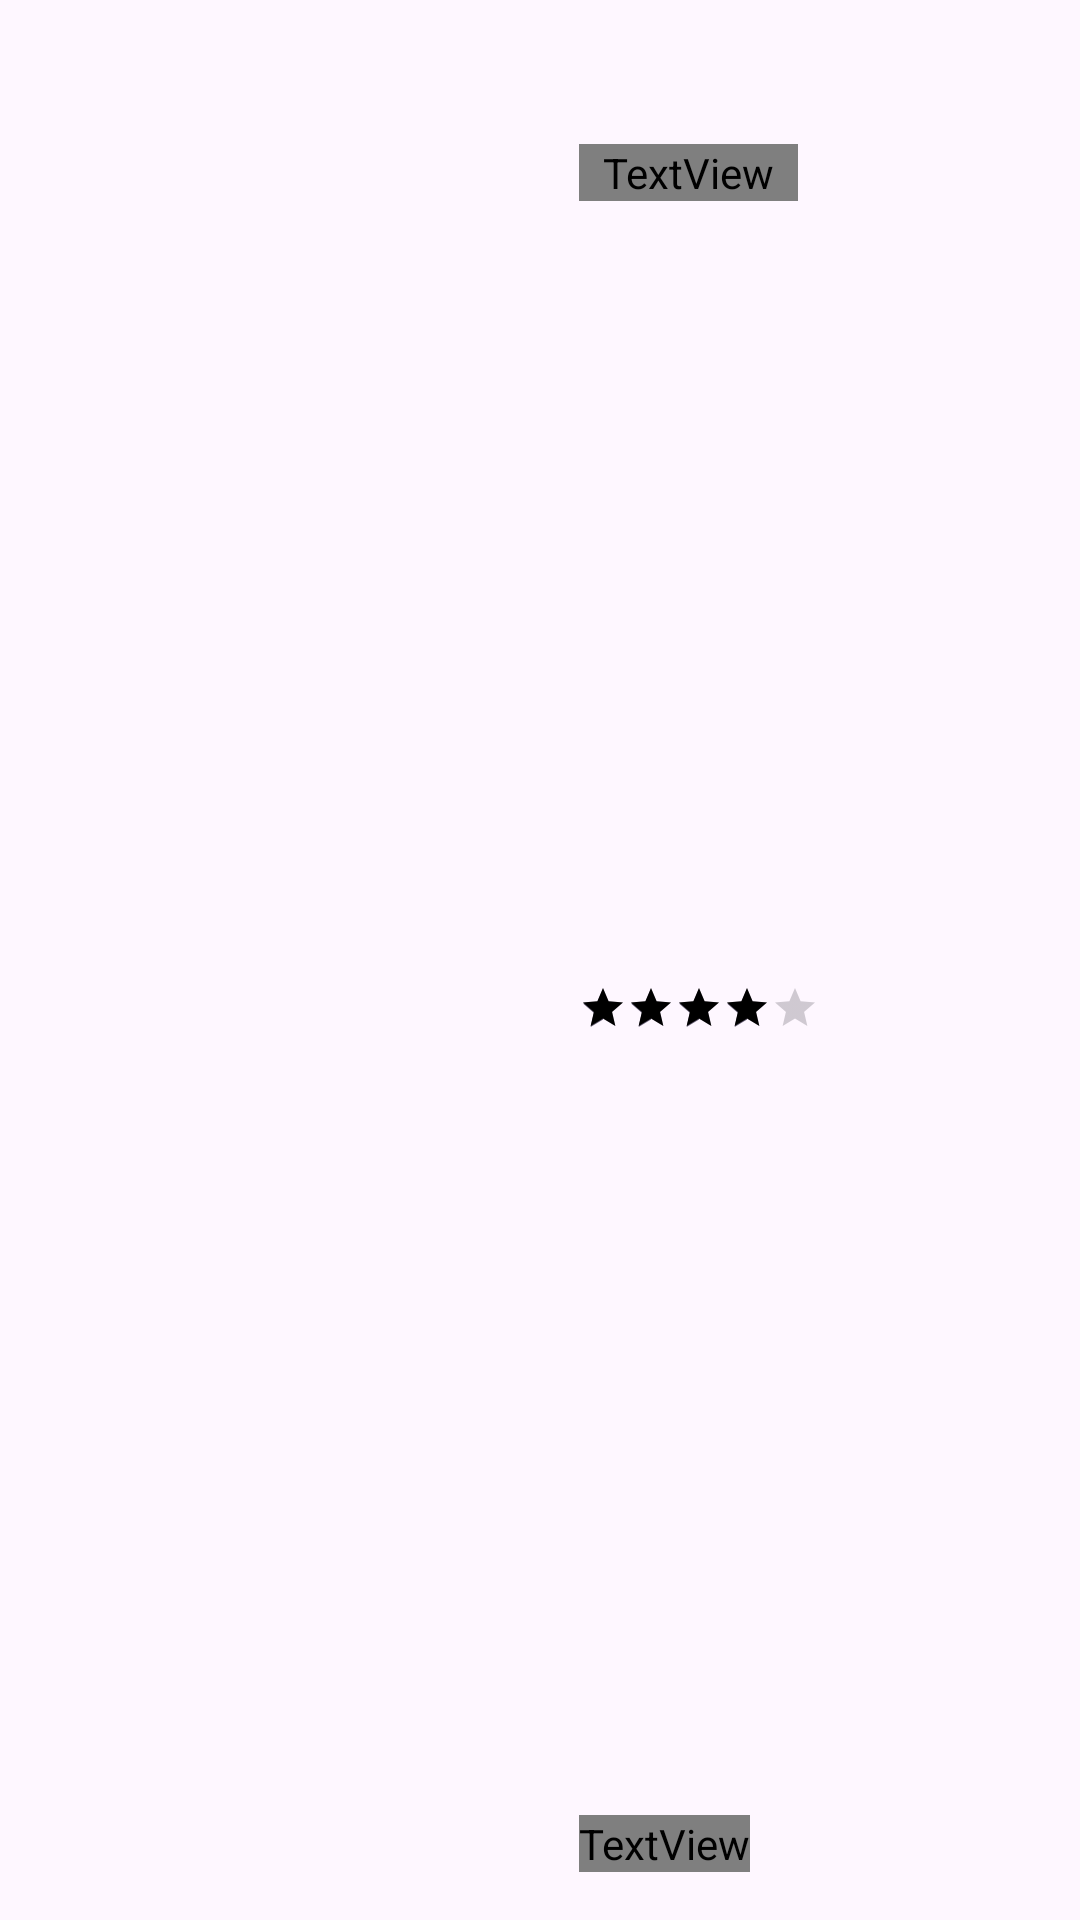

Write the Android layout XML for this screen, with the resource values it uses.
<!-- AndroidManifest.xml: application theme Theme.Cofee -->
<!-- res/layout/viewholder_item_pic_left.xml -->
<?xml version="1.0" encoding="utf-8"?>
<androidx.constraintlayout.widget.ConstraintLayout xmlns:android="http://schemas.android.com/apk/res/android"
    xmlns:app="http://schemas.android.com/apk/res-auto"
    xmlns:tools="http://schemas.android.com/tools"
    android:layout_width="match_parent"
    android:layout_height="150dp"

    android:layout_margin="8dp">


    <FrameLayout
        android:id="@+id/frameLayout"
        android:layout_width="match_parent"
        android:layout_height="match_parent"
        android:layout_marginTop="32dp"
        android:background="@drawable/white_bg"
        app:layout_constraintBottom_toBottomOf="parent"
        app:layout_constraintEnd_toEndOf="parent"
        app:layout_constraintStart_toStartOf="parent"
        app:layout_constraintTop_toTopOf="parent">

    </FrameLayout>

    <com.google.android.material.imageview.ShapeableImageView
        android:id="@+id/LedftImage"
        android:layout_width="145dp"
        android:layout_height="95dp"
        android:layout_marginStart="16dp"
        app:layout_constraintBottom_toBottomOf="parent"
        app:layout_constraintStart_toStartOf="parent"
        app:layout_constraintTop_toTopOf="@+id/frameLayout"
        app:shapeAppearanceOverlay="@style/CircleImageView"
        tools:srcCompat="@tools:sample/backgrounds/scenic" />

    <TextView
        android:id="@+id/TitleTxtTxt2"
        style="@style/Widget.AppCompat.TextView.SpinnerItem"
        android:layout_width="wrap_content"
        android:layout_height="wrap_content"
        android:layout_marginStart="32dp"
        android:layout_marginTop="16dp"
        android:text="title"
        android:textColor="@color/darkBrown"
        android:textSize="16sp"
        android:textStyle="bold"
        app:layout_constraintStart_toEndOf="@+id/LedftImage"
        app:layout_constraintTop_toTopOf="@+id/frameLayout" />

    <RatingBar
        android:id="@+id/ratingBar"
        style="@style/Widget.AppCompat.RatingBar.Small"
        android:layout_width="wrap_content"
        android:layout_height="wrap_content"
        android:numStars="5"
        android:progressTint="@color/darkBrown"
        android:rating="4"
        app:layout_constraintBottom_toTopOf="@+id/PriceTextText"
        app:layout_constraintStart_toStartOf="@+id/TitleTxtTxt2"
        app:layout_constraintTop_toBottomOf="@+id/TitleTxtTxt2" />

    <TextView
        android:id="@+id/PriceTextText"
        android:layout_width="wrap_content"
        android:layout_height="wrap_content"
        android:layout_marginBottom="16dp"
        android:text="$-"
        android:textColor="@color/darkBrown"

        app:layout_constraintBottom_toBottomOf="parent"
        app:layout_constraintStart_toStartOf="@+id/TitleTxtTxt2" />
</androidx.constraintlayout.widget.ConstraintLayout>
<!-- resources referenced by this layout -->
<resources>
  <style name="CircleImageView">
          <item name="cornerFamily">rounded</item>
          <item name="cornerSize">25dp</item>
      </style>
  <style name="Theme.Cofee" parent="Base.Theme.Cofee" />
  <style name="Base.Theme.Cofee" parent="Theme.Material3.DayNight.NoActionBar">
      </style>
</resources>
